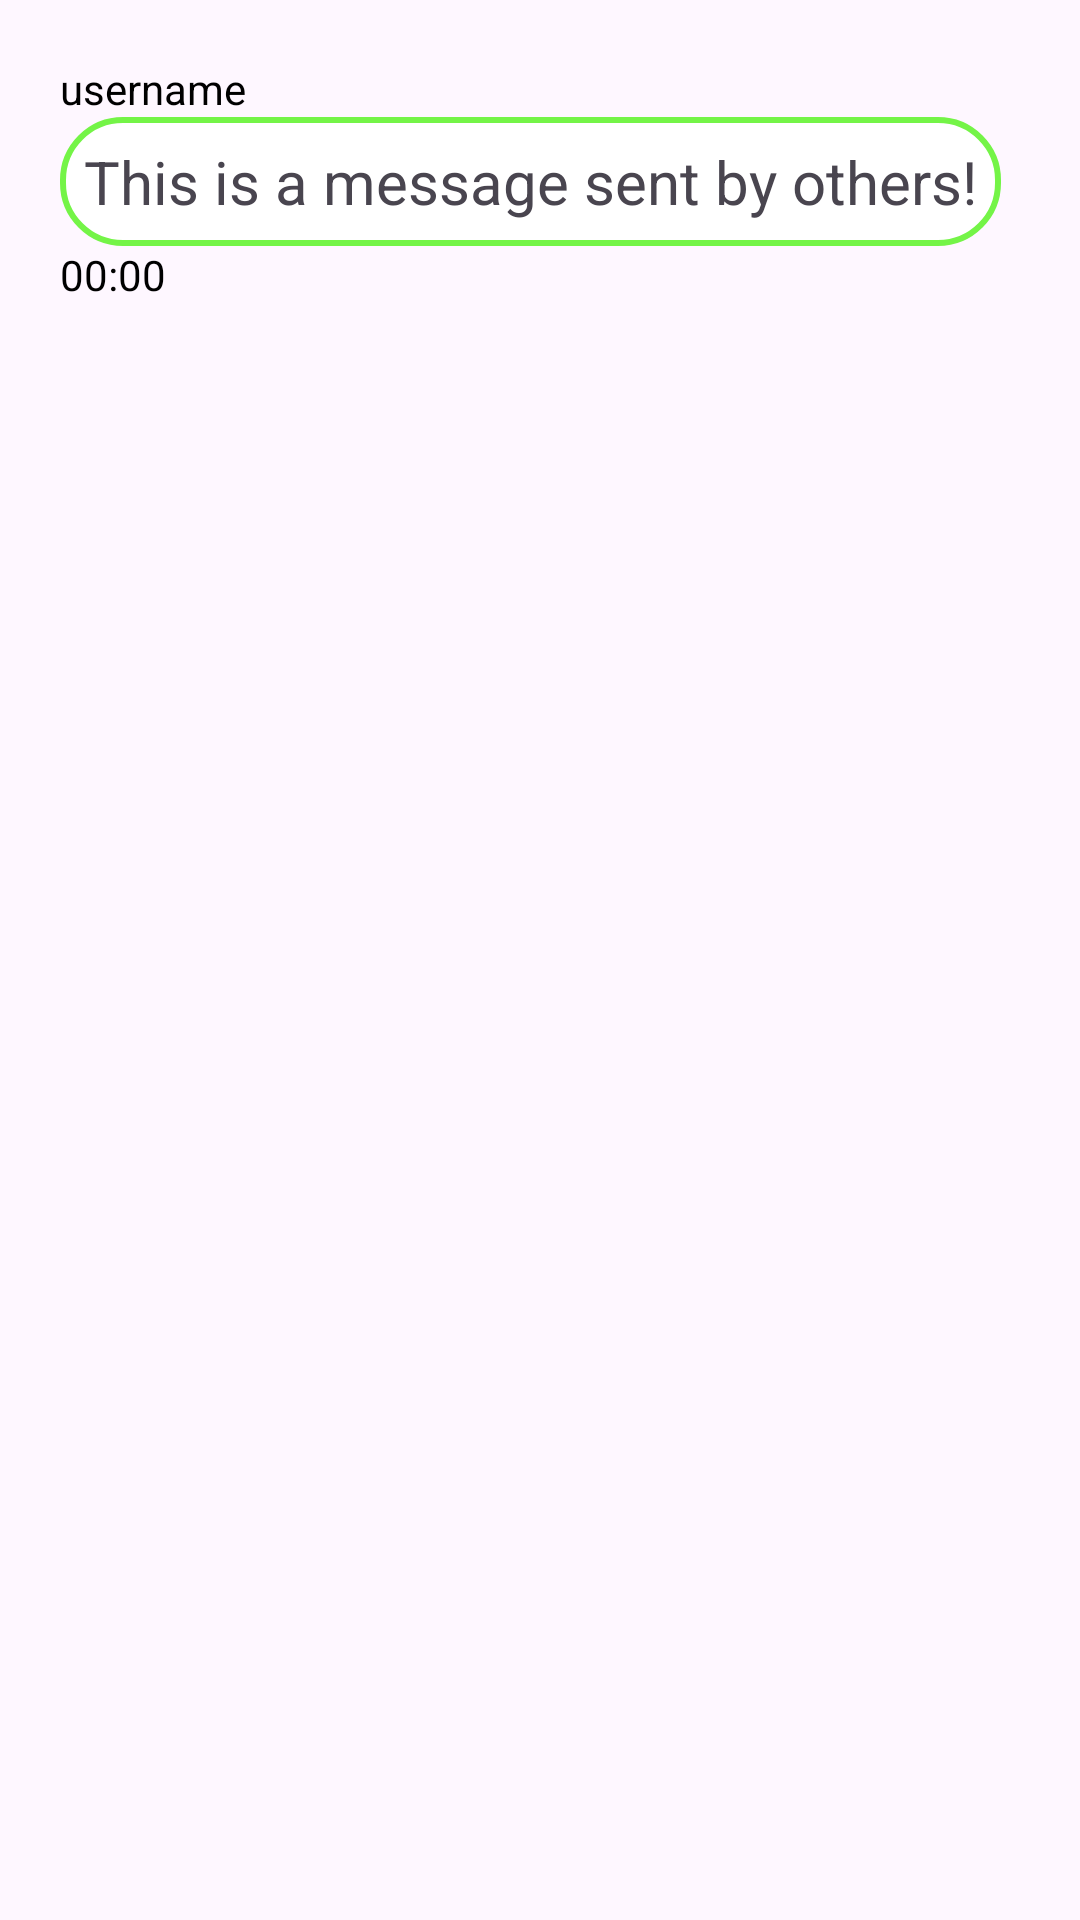

Here is an Android app screen rendered from its layout file. Give the layout XML and the strings, colors and styles it references.
<!-- AndroidManifest.xml: application theme Theme.Endore -->
<!-- res/layout/activity_chat_received.xml -->
<?xml version="1.0" encoding="utf-8"?>
<LinearLayout xmlns:android="http://schemas.android.com/apk/res/android"
    xmlns:app="http://schemas.android.com/apk/res-auto"
    xmlns:tools="http://schemas.android.com/tools"
    android:id="@+id/main"
    android:layout_width="match_parent"
    android:layout_height="wrap_content"
    tools:context=".employeeSide.chat_sent"
    android:orientation="vertical">

    <LinearLayout
        android:layout_width="match_parent"
        android:layout_height="wrap_content"
        android:orientation="vertical"
        android:padding="8dp"
        android:layout_margin="12dp"
        >

        <TextView
            android:id="@+id/username_sender"
            android:layout_width="wrap_content"
            android:layout_height="wrap_content"
            android:text="username"
            android:textColor="#000000">

        </TextView>

        <TextView
            android:id="@+id/received_text"
            android:layout_width="wrap_content"
            android:layout_height="wrap_content"
            android:background="@drawable/chat_received"
            android:text="This is a message sent by others!"
            android:textSize="20sp"
            android:padding="8dp">

        </TextView>

        <TextView
            android:layout_width="wrap_content"
            android:layout_height="wrap_content"
            android:text="00:00"
            android:textColor="#000000"
            >

        </TextView>

    </LinearLayout>

</LinearLayout>
<!-- resources referenced by this layout -->
<resources>
  <!-- drawable chat_received (drawable) -->
  <?xml version="1.0" encoding="utf-8"?>
  <shape xmlns:android="http://schemas.android.com/apk/res/android"
      android:shape="rectangle">
      <solid android:color="#ffffff"/>
      <corners android:radius="20dp"/>
      <stroke android:width="2dp"
          android:color="#74F447"/>
  
  </shape>
  <style name="Theme.Endore" parent="Base.Theme.Endore" />
  <style name="Base.Theme.Endore" parent="Theme.Material3.DayNight.NoActionBar">
          
          
      </style>
</resources>
